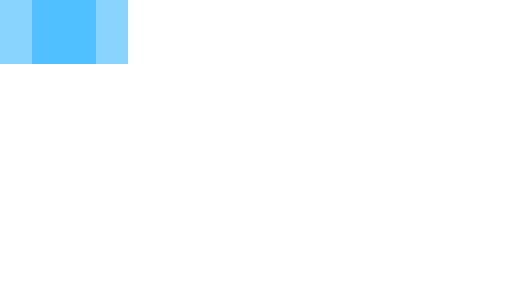
t = 0.00 s
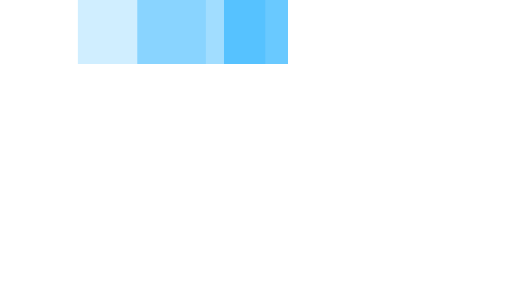
t = 0.35 s
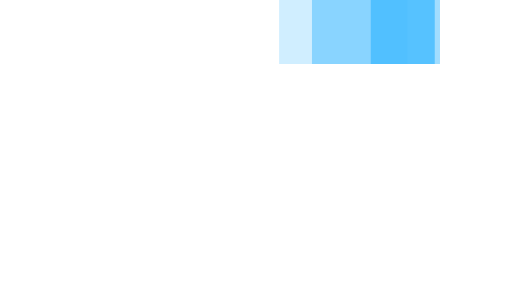
t = 0.75 s
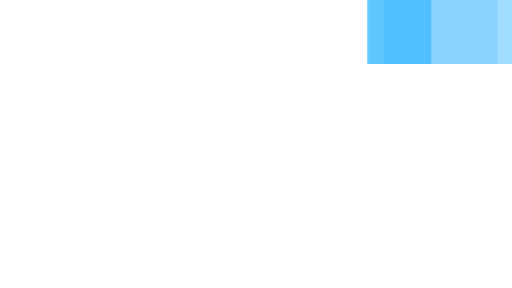
t = 1.10 s
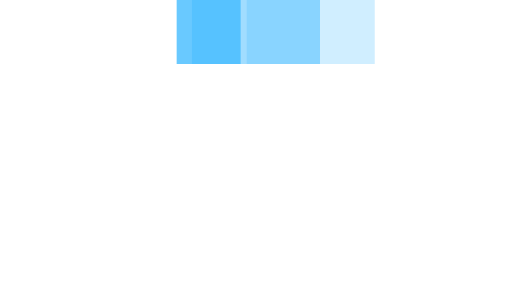
t = 1.45 s
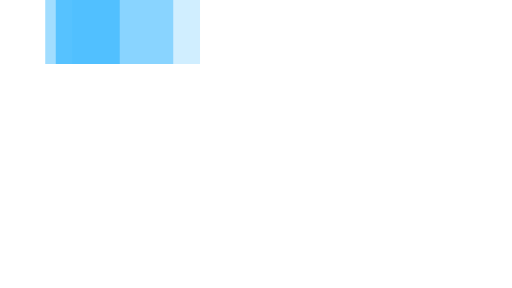
t = 1.85 s

The animated SVG that drew these frames (rendered in a browser with its animation timeline set to each time). Animation: 3 SMIL elements (animateTransform=3); one cycle of 2.20 s, repeats indefinitely.

<svg xmlns="http://www.w3.org/2000/svg" viewBox="0 14 32 18" width="32" height="4" fill="#4BF" preserveAspectRatio="none">
  <path opacity="0.8" transform="translate(0 0)" d="M2 14 V18 H6 V14z">
    <animateTransform attributeName="transform" type="translate" values="0 0; 24 0; 0 0" dur="2s" begin="0" repeatCount="indefinite" keySplines="0.2 0.2 0.4 0.8;0.2 0.2 0.4 0.8" calcMode="spline" />
  </path>
  <path opacity="0.5" transform="translate(0 0)" d="M0 14 V18 H8 V14z">
    <animateTransform attributeName="transform" type="translate" values="0 0; 24 0; 0 0" dur="2s" begin="0.1s" repeatCount="indefinite" keySplines="0.2 0.2 0.4 0.8;0.2 0.2 0.4 0.8" calcMode="spline" />
  </path>
  <path opacity="0.25" transform="translate(0 0)" d="M0 14 V18 H8 V14z">
    <animateTransform attributeName="transform" type="translate" values="0 0; 24 0; 0 0" dur="2s" begin="0.2s" repeatCount="indefinite" keySplines="0.2 0.2 0.4 0.8;0.2 0.2 0.4 0.8" calcMode="spline" />
  </path>
</svg>
